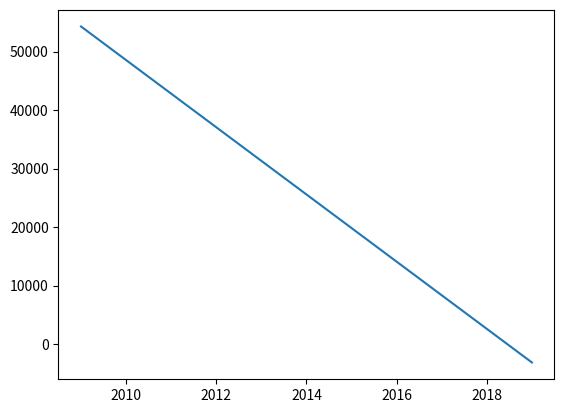

Source code (Python):
import numpy
import matplotlib.pyplot as plt

"""
Pension simulator to predict what is the actual value of the 
pension reserve by the goverment. 
Parameters to take into account:
1 - total_citizens = number of people living in the country
2 - working_citizens_prop = proportion of working people [0, 1]
3 - non_working_citizens_prop = 1 - working_citizens_prop
4 - retired_citizens_prop = proportion of working people with retirement rights
5 - monthly_pension = int
6 - monthly_salary = int from working citizens
7 - social_security_tax = percentage of monthly salary dedicated to pay retirement
8 - initial_gov_money = 60022000000  # data from Spanish gov from 2009
9 - official_gov_money_2017 = 7100000000
10 - input_money = total ammount contributed to the pension fund
11 - output_money = total ammount deducted from the pension fund
12 - pension_fund = actual ammount of government money to pay pensions
13 - current_year
14 - simulation_year = year up to which you want to simulate
"""

# initial parameters
initial_gov_money = 60022000000
current_year = 2009
simulation_year = 2020
monthly_salary = 1300
social_security_tax = 0.21
monthly_pension = 900

total_citizens = 46560000
working_citizens_total = 23302600
working_citizens_prop = working_citizens_total / total_citizens
print("this is the working proportion {0}".format(working_citizens_prop))
retired_citizens_2009 = 7600000
retired_citizens = retired_citizens_2009
retired_citizens_prop = retired_citizens_2009 / total_citizens
print("this is the total prop of retired {0}".format(retired_citizens_prop))
print("Proportion between Working and Retired is {0}".format(working_citizens_prop / retired_citizens_prop))

x_year = []
y_pension_fund = []
pension_fund = initial_gov_money
while current_year < simulation_year :
    # factors contributing to income on the government fund
    input_money = working_citizens_total * monthly_salary * 12 * social_security_tax # yearly income
    pension_fund += input_money
    # factors contributing to the spending on the government fund
    output_money = retired_citizens * monthly_pension * 12
    pension_fund -= output_money
    y_pension_fund.append(pension_fund / 1000000)
    x_year.append(current_year)
    print("Current value of pension_fund is {0} at year {1}".format(pension_fund / 1000000, current_year))
    current_year += 1
plt.plot(x_year, y_pension_fund)
plt.show()